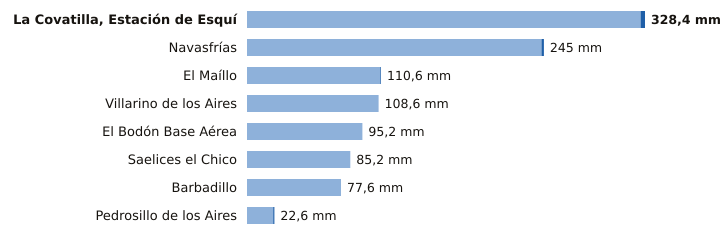

The data file committed next to this chart (first rows):
estacion, provincia, indicativo, mm_6_dias_anteriores, mm_hoy, mm_7_dias, horas_de_hoy
La Covatilla, Estación de Esquí, Salamanca, 2491C, 324.8, 3.6, 328.4, 3
Navasfrías, Salamanca, 2930Y, 243.0, 2.0, 245.0, 3
El Maíllo, Salamanca, 2918Y, 110.0, 0.6, 110.6, 3
Villarino de los Aires, Salamanca, 2891A, 108.6, 0.0, 108.6, 1
El Bodón Base Aérea, Salamanca, 2945A, 95.2, 0.0, 95.2, 2
Saelices el Chico, Salamanca, 2946X, 85.2, 0.0, 85.2, 3
Barbadillo, Salamanca, 2873X, 77.6, 0.0, 77.6, 2
Pedrosillo de los Aires, Salamanca, 2847X, 21.6, 1.0, 22.6, 3
